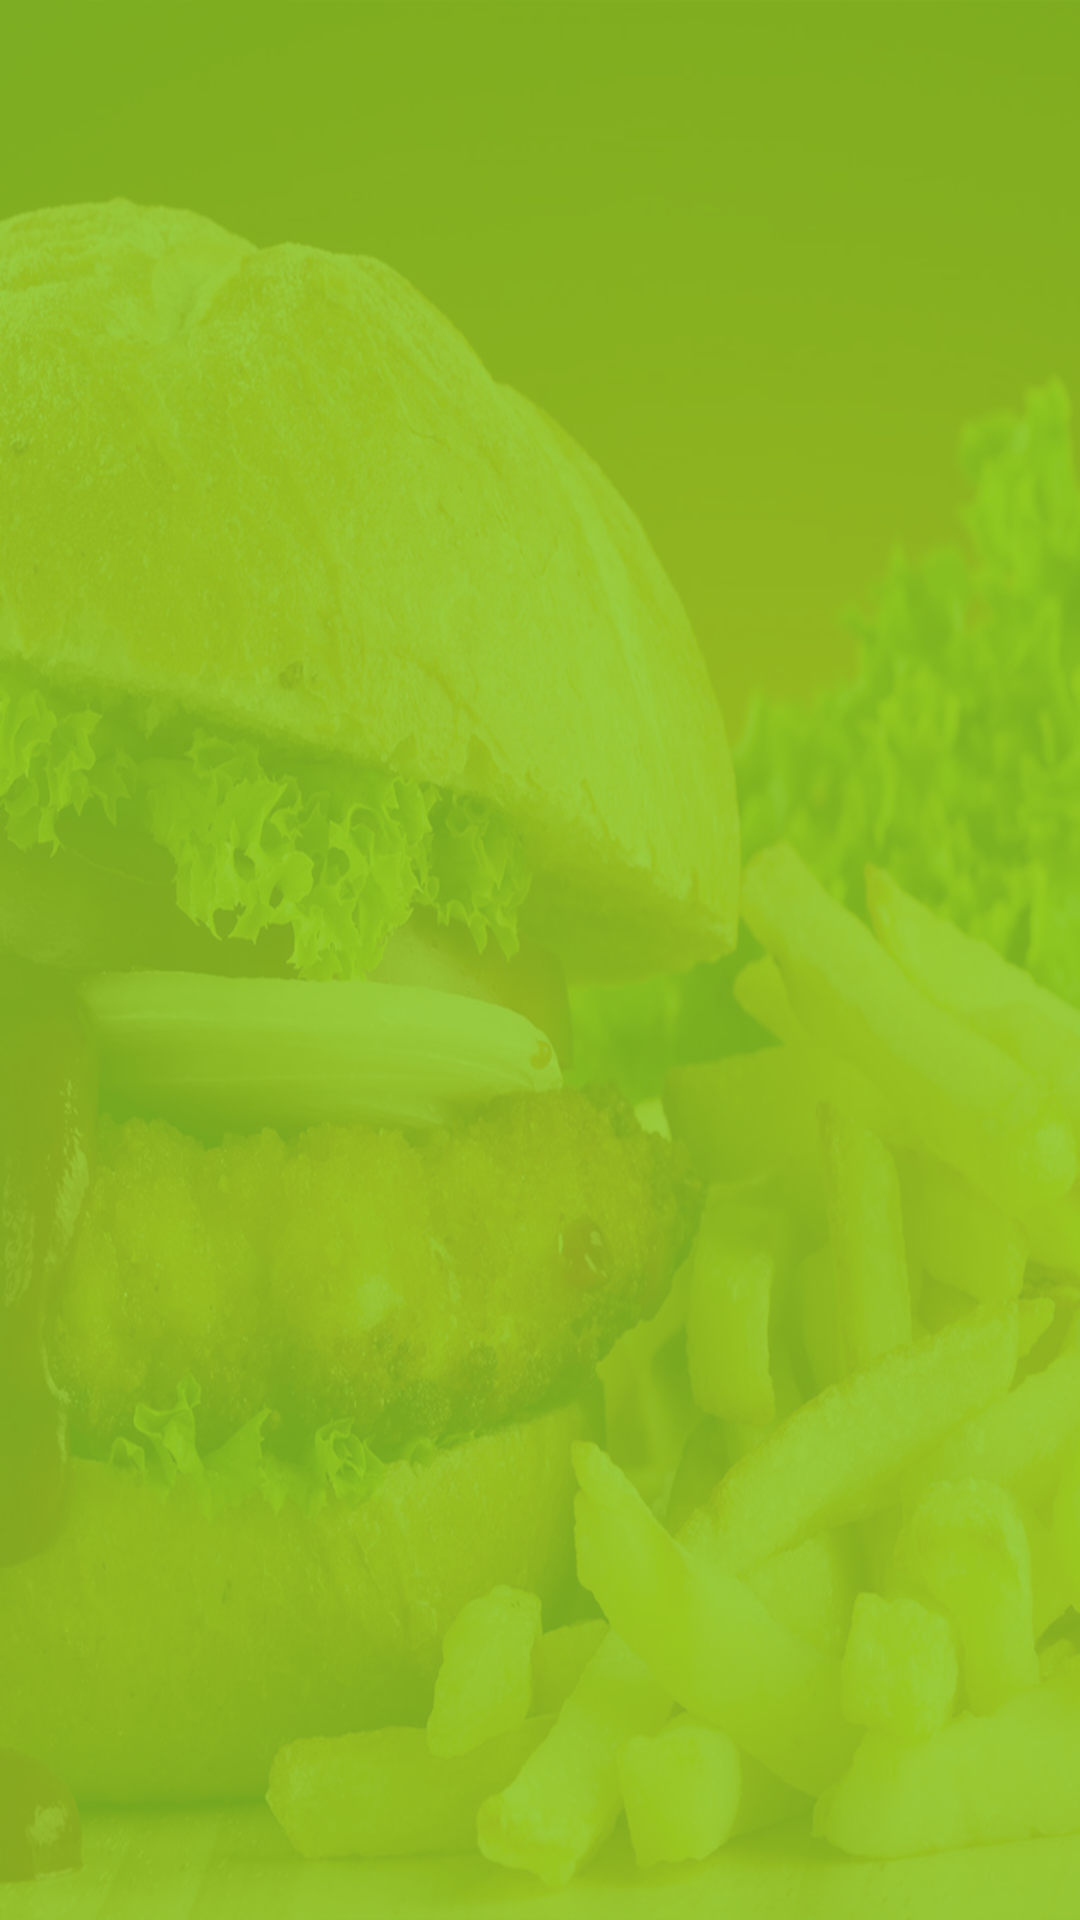

Produce the Android XML layout that renders to this screen, including the resource entries it uses.
<!-- AndroidManifest.xml: application theme AppTheme.NoActionBar -->
<!-- res/layout/activity_data_loading.xml -->
<LinearLayout xmlns:android="http://schemas.android.com/apk/res/android"
    android:layout_width="match_parent"
    android:layout_height="match_parent"
    android:background="@drawable/background"
    android:orientation="vertical">
</LinearLayout>
<!-- resources referenced by this layout -->
<resources>
  <!-- drawable background: png bitmap (drawable-ldpi, 83083 bytes) -->
  <style name="AppTheme.NoActionBar">
  <item name="windowActionBar">false</item>
  <item name="windowNoTitle">true</item>
  </style>
</resources>
